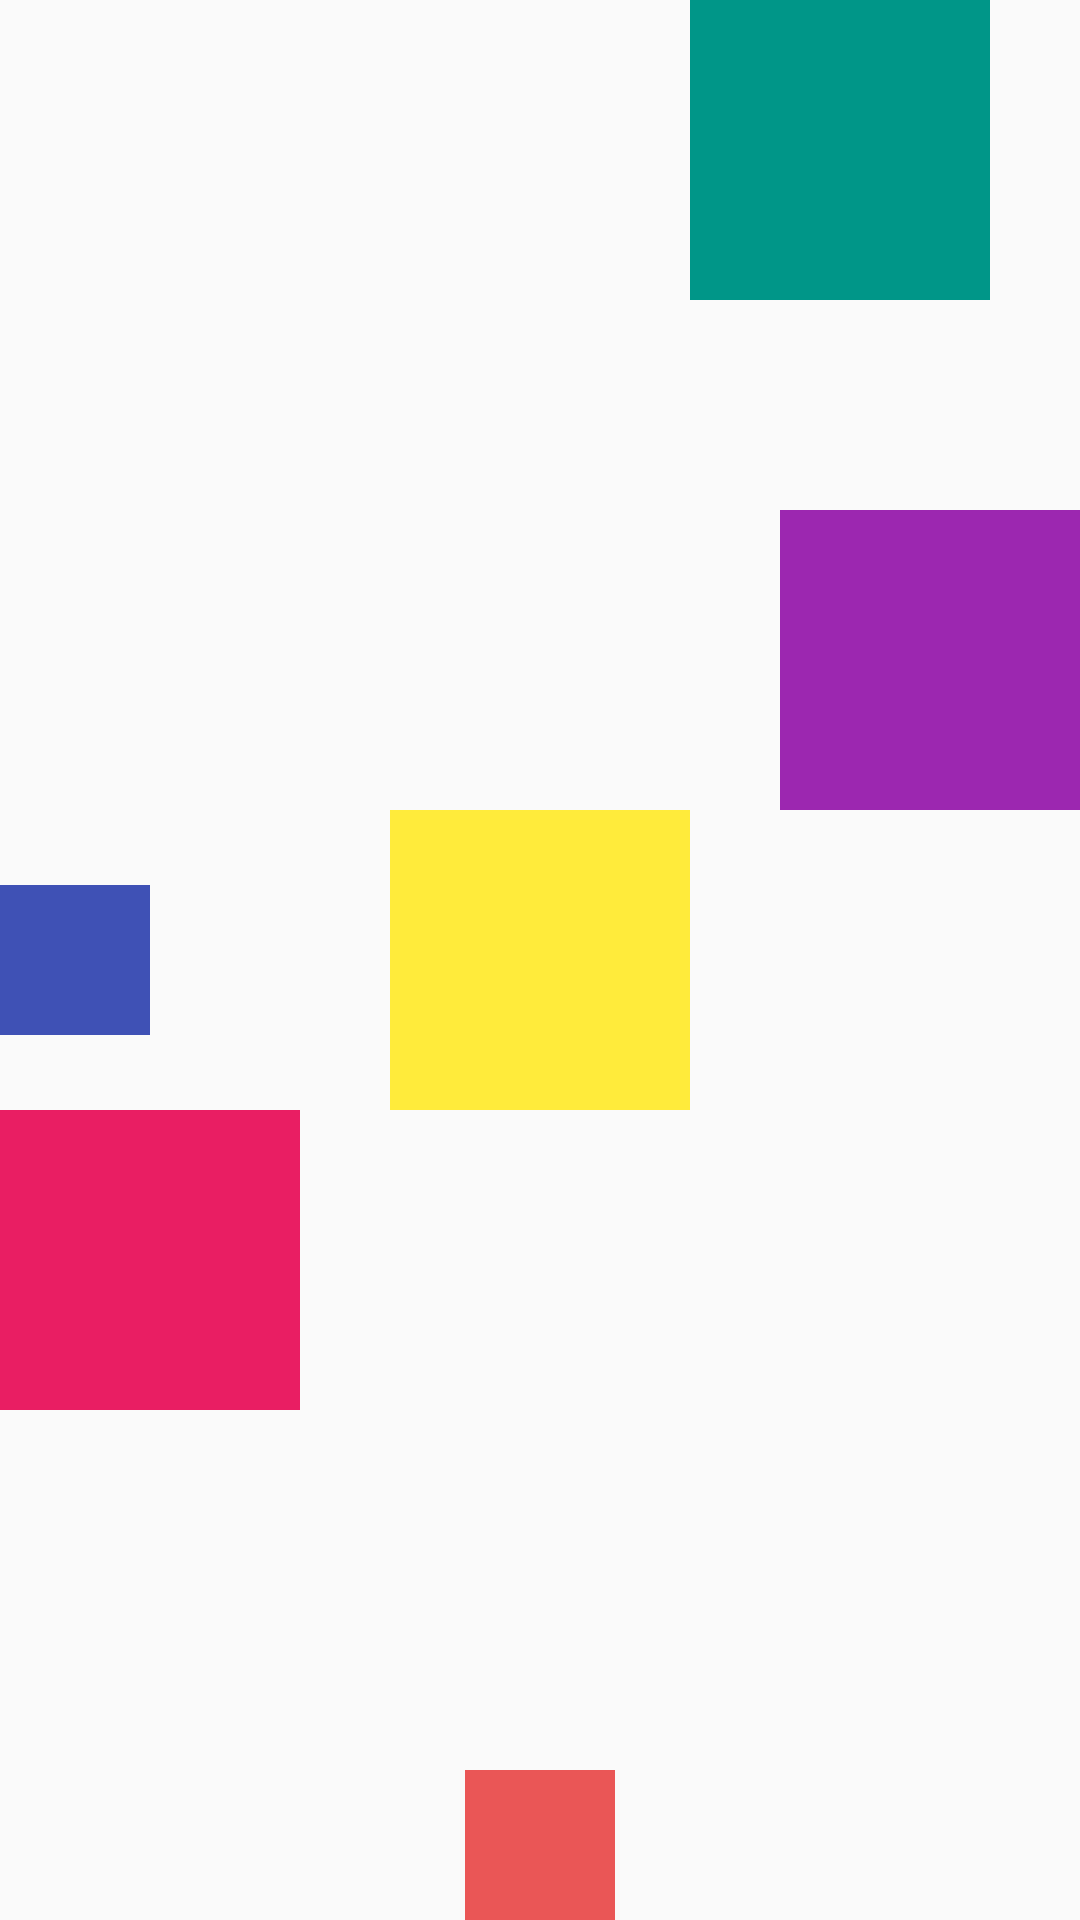

Produce the Android XML layout that renders to this screen, including the resource entries it uses.
<!-- AndroidManifest.xml: application theme AppTheme -->
<!-- res/layout/relative_layout.xml -->
<?xml version="1.0" encoding="utf-8"?>
<RelativeLayout
        xmlns:android="http://schemas.android.com/apk/res/android"
        android:layout_width="match_parent"
        android:layout_height="match_parent">

    <TextView android:layout_width="50dp"
              android:layout_height="50dp"
              android:background="#EA5656"
              android:layout_centerInParent="true"
              android:layout_alignParentBottom="true"
    />

    <TextView android:layout_width="50dp"
              android:layout_height="50dp"
              android:background="#3F51B5"
              android:layout_centerVertical="true"
    />

    <TextView android:id="@+id/view1"
              android:layout_width="100dp"
              android:layout_height="100dp"
              android:background="#FFEB3B"
              android:layout_centerInParent="true"
    />

    <TextView android:id="@+id/view2"
              android:layout_width="100dp"
              android:layout_height="100dp"
              android:background="#009688"
              android:layout_toEndOf="@id/view1"
    />

    <TextView android:id="@+id/view3"
              android:layout_width="100dp"
              android:layout_height="100dp"
              android:background="#E91E63"
              android:layout_below="@id/view1"
    />

    <TextView android:id="@+id/view4"
              android:layout_width="100dp"
              android:layout_height="100dp"
              android:background="#9C27B0"
              android:layout_above="@id/view1"
              android:layout_alignParentRight="true"

    />




</RelativeLayout>
<!-- resources referenced by this layout -->
<resources>
  <style name="AppTheme" parent="Theme.AppCompat.Light.DarkActionBar">
          
          <item name="colorPrimary">@color/colorPrimary</item>
          <item name="colorPrimaryDark">@color/colorPrimaryDark</item>
          <item name="colorAccent">@color/colorAccent</item>
      </style>
  <color name="colorPrimary">#6200EE</color>
  <color name="colorPrimaryDark">#3700B3</color>
  <color name="colorAccent">#03DAC5</color>
</resources>
